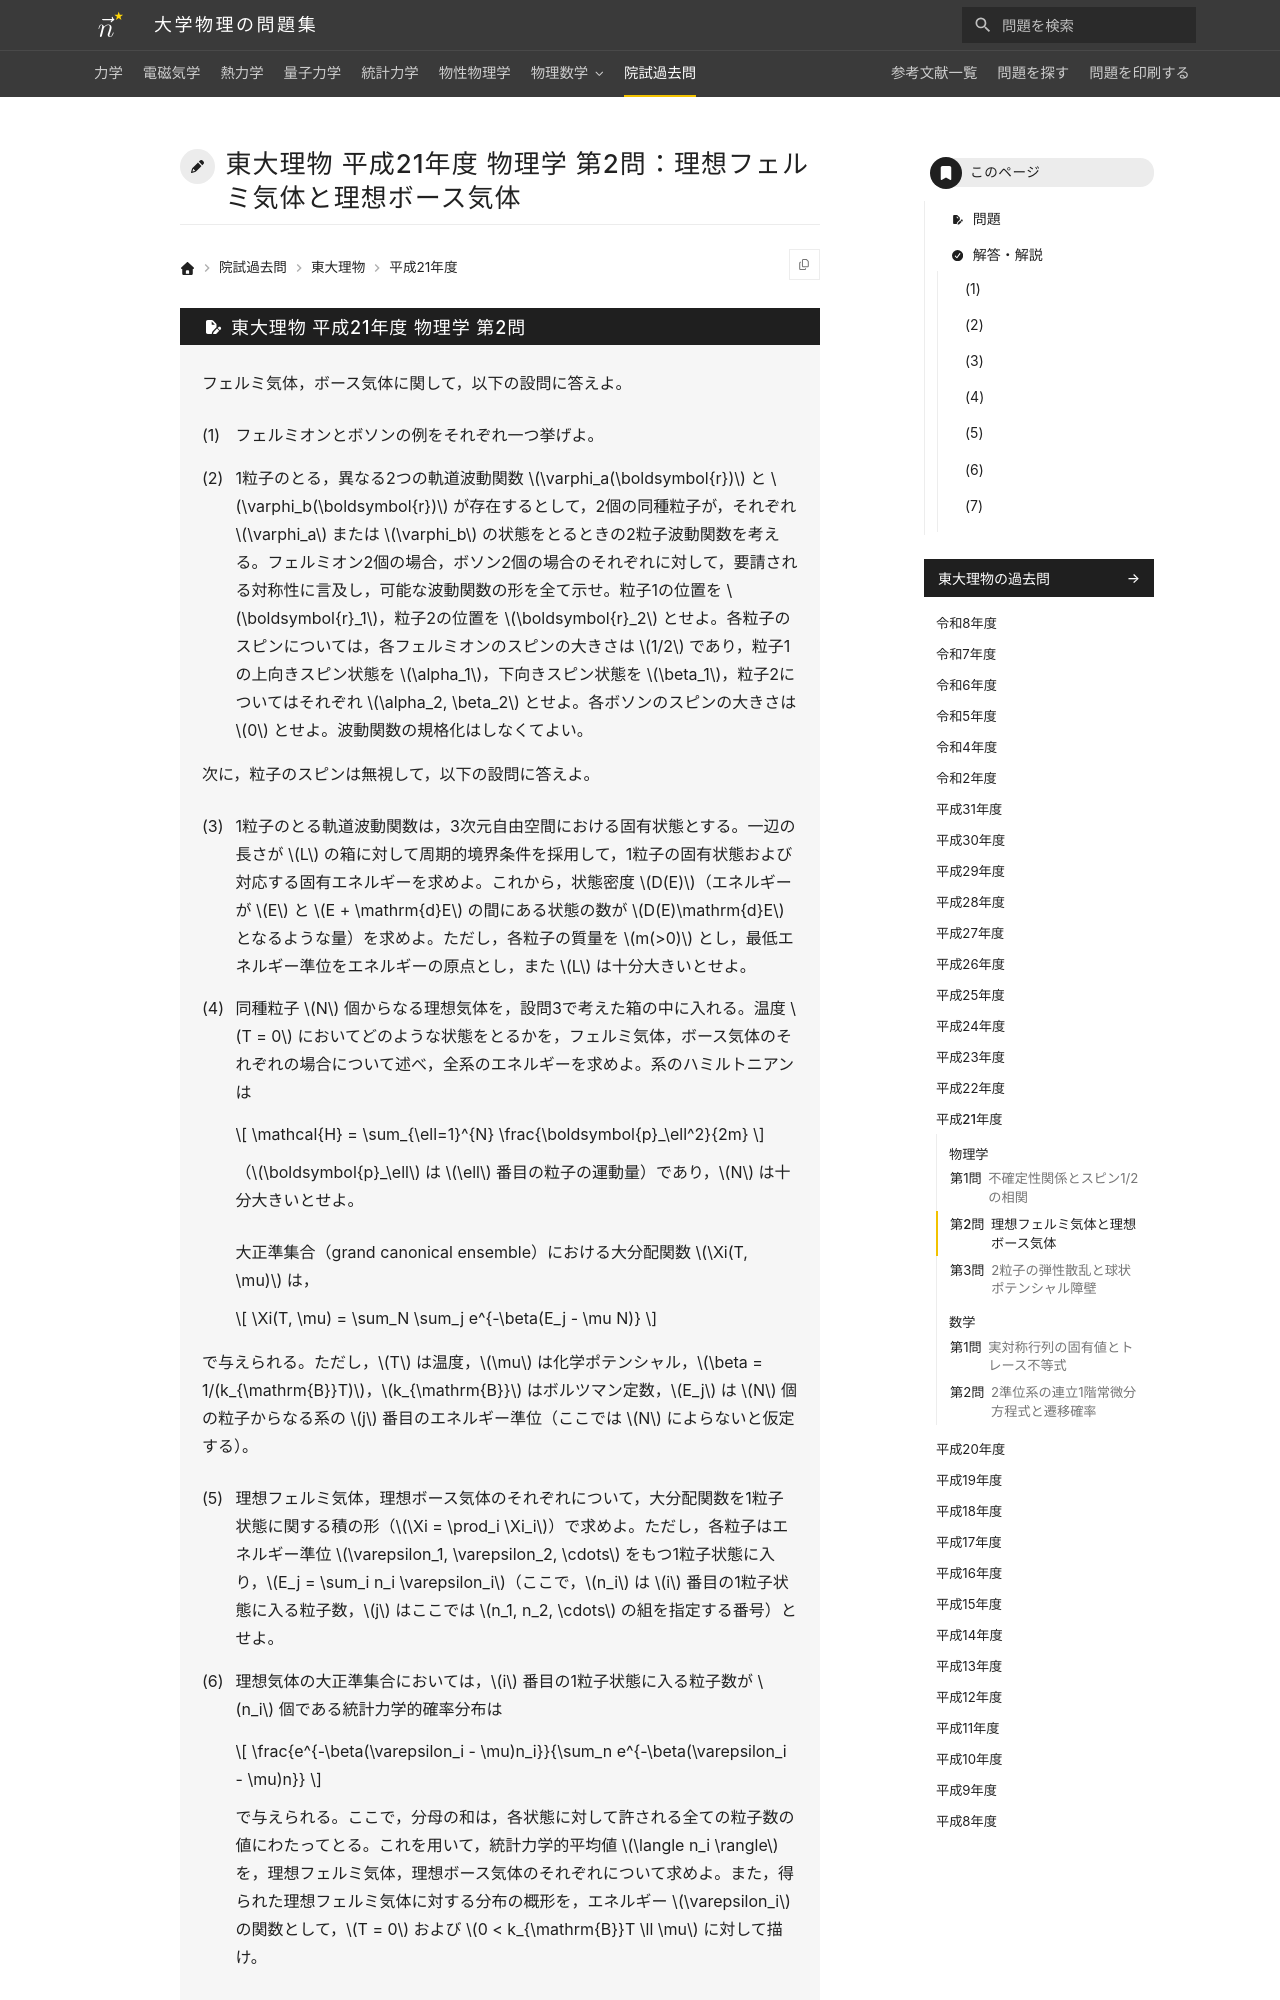

repository: Nanana-2/physics-site · page: pastexam/todai-ributsu/H21_butsuri_2/index.html · generator: mkdocs

---
title: 東大理物 平成21年度 物理学 第2問：理想フェルミ気体と理想ボース気体
tags:
  - 院試過去問
  - 東大理物
  - 統計力学
exam_university: 東京大学大学院理学系研究科物理学専攻
exam_year: 平成21年度
exam_subject: 物理学
exam_number: 第2問
exam_source_url: https://www.phys.s.u-tokyo.ac.jp/
exam_modified: Web掲載にあたり数式をテキスト化し，解答に図を追加して小問番号の表記を整えています。
---

# 東大理物 平成21年度 物理学 第2問：理想フェルミ気体と理想ボース気体
